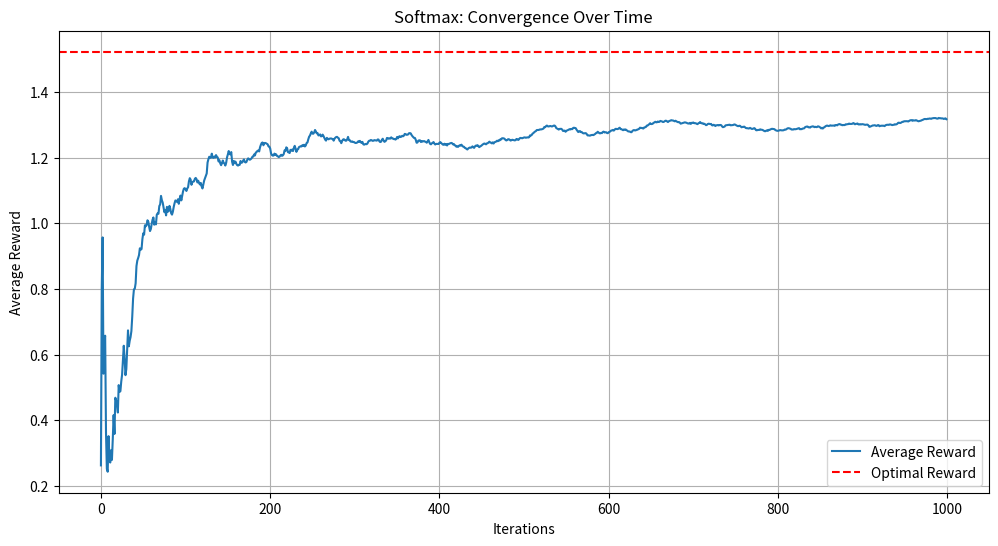
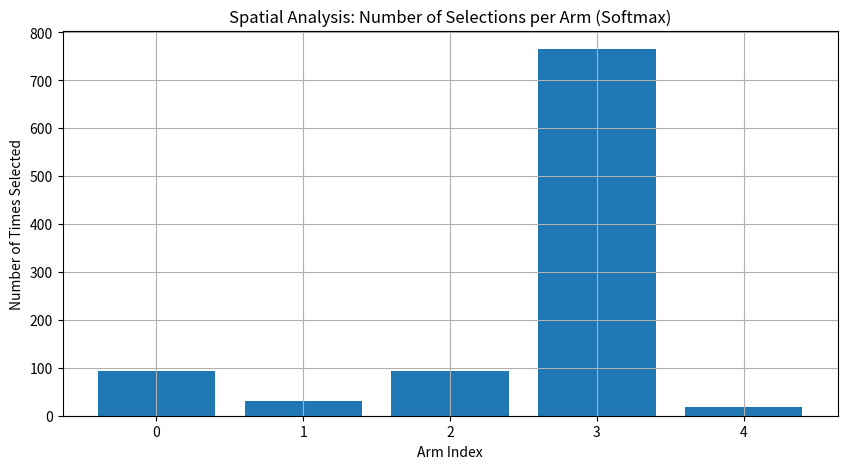
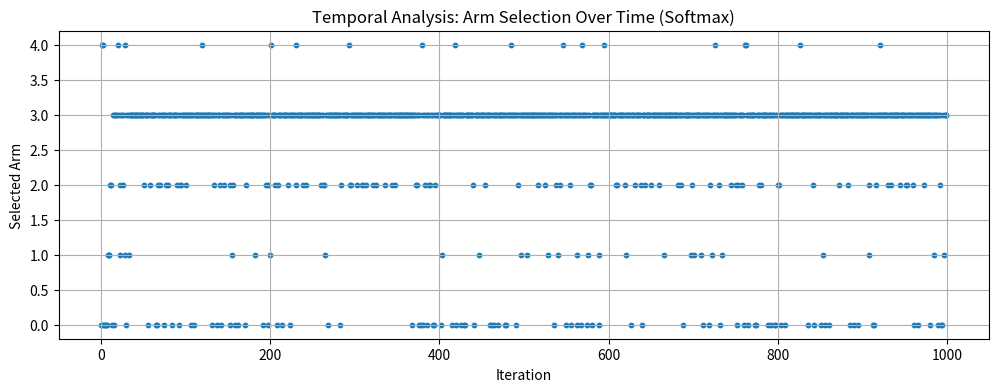

The matplotlib source for these figures, in order:
# Softmax Action Selection Algorithm for Multi-Armed Bandit Problem

import numpy as np
import matplotlib.pyplot as plt

# 1. Set up the problem
np.random.seed(42)

num_arms = 5
true_means = np.random.normal(0, 1, num_arms)  # True mean rewards
num_iterations = 1000

temperature = 0.5  # Temperature parameter for softmax

estimated_means = np.zeros(num_arms)
arm_counts = np.zeros(num_arms)

rewards = []
selected_arms = []

# 2. Run Softmax Algorithm
for t in range(1, num_iterations + 1):
    # Calculate softmax probabilities
    exp_estimates = np.exp(estimated_means / temperature)
    softmax_probs = exp_estimates / np.sum(exp_estimates)

    # Select an arm according to softmax probabilities
    arm = np.random.choice(np.arange(num_arms), p=softmax_probs)

    reward = np.random.normal(true_means[arm], 1)

    arm_counts[arm] += 1
    # Update the estimated mean incrementally
    estimated_means[arm] += (reward - estimated_means[arm]) / arm_counts[arm]

    rewards.append(reward)
    selected_arms.append(arm)

# 3. Plot the accumulated rewards and convergence
cumulative_rewards = np.cumsum(rewards)
average_rewards = cumulative_rewards / (np.arange(num_iterations) + 1)

plt.figure(figsize=(12, 6))
plt.plot(average_rewards, label='Average Reward')
plt.axhline(np.max(true_means), color='r', linestyle='--', label='Optimal Reward')
plt.title('Softmax: Convergence Over Time')
plt.xlabel('Iterations')
plt.ylabel('Average Reward')
plt.legend()
plt.grid(True)
plt.show()

# 4. Spatial and Temporal Analysis

# Spatial: Number of times each arm was selected
plt.figure(figsize=(10, 5))
plt.bar(range(num_arms), arm_counts)
plt.title('Spatial Analysis: Number of Selections per Arm (Softmax)')
plt.xlabel('Arm Index')
plt.ylabel('Number of Times Selected')
plt.grid(True)
plt.show()

# Temporal: Choices over time
plt.figure(figsize=(12, 4))
plt.scatter(range(num_iterations), selected_arms, s=10)
plt.title('Temporal Analysis: Arm Selection Over Time (Softmax)')
plt.xlabel('Iteration')
plt.ylabel('Selected Arm')
plt.grid(True)
plt.show()
